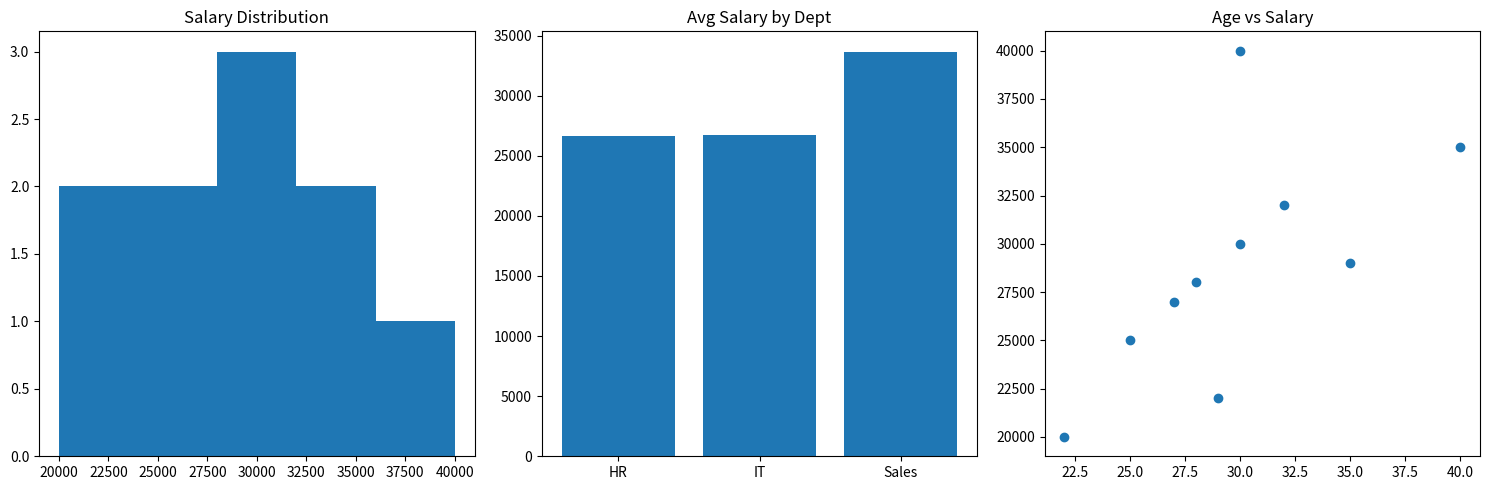

Write the Python code that produced this figure.
# ================================
# MATPLOTLIB PRACTICE QUESTIONS
# ================================

import pandas as pd
import numpy as np
import matplotlib.pyplot as plt

# ----------------
# DATASET
# ----------------
data = {
    "Name": ["A","B","C","D","E","F","G","H","I","J"],
    "Age": [22, 25, 30, 35, 28, 40, 30, 29, 27, 32],
    "Dept": ["IT","HR","IT","Sales","HR","IT","Sales","IT","HR","Sales"],
    "Salary": [20000, 25000, 30000, 29000, 28000, 35000, 40000, 22000, 27000, 32000],
    "Experience": [1, 3, 5, 7, 2, 10, 8, 4, 2, 6]
}

df = pd.DataFrame(data)

# ================================
# LEVEL 1: BASIC PLOTS
# ================================

# 1. Create a line plot:
#    X = Age, Y = Salary

# plt.plot(df['Age'],df['Salary'],data=df)
# plt.title('Age vs Salary')
# plt.xlabel('Age')
# plt.ylabel('Salary')
# plt.show()

# 2. Create a bar chart:
#    Average salary by department

# avg_salary = df.groupby("Dept")["Salary"].mean()
# plt.bar(avg_salary.index,avg_salary.values)
# plt.title("Average salary by department")
# plt.xlabel('Department')
# plt.ylabel('Salary')
# plt.show()

# 3. Create a histogram:
#    Salary distribution

# plt.hist(df["Salary"],bins=5)
# plt.title("Salary distribution")
# plt.xlabel('salary')
# plt.ylabel('freequency')
# plt.show()

# 4. Create a scatter plot:
#    Age vs Salary

# plt.scatter(df['Age'],df['Salary'])
# plt.title("Age vs Salary")
# plt.xlabel("Age")
# plt.ylabel("Salary")
# plt.show()

# 5. Create a pie chart:
#    Count of employees in each department

# dept_count = df['Dept'].value_counts()
# plt.pie(dept_count.values,labels=dept_count.index,autopct="%1.1f")
# plt.title("Department Distribution")
# plt.show()


# ================================
# LEVEL 2: CUSTOMIZATION
# ================================

# 6. Add:
#    - Title
#    - X label
#    - Y label
#    to any one plot

# plt.plot(df["Age"], df["Salary"], marker='o')

# plt.title("Age vs Salary")
# plt.xlabel("Age")
# plt.ylabel("Salary")

# plt.show()

# 7. Scatter plot with colors:
#    IT → yellow
#    HR → blue
#    Sales → green

# color_map = {
#     "IT": "yellow",
#     "HR": "blue",
#     "Sales": "green"
# }
# colors = df["Dept"].map(color_map).fillna("gray")
# plt.scatter(df["Age"], df["Salary"], c=colors)

# plt.title("Age vs Salary by Department")
# plt.xlabel("Age")
# plt.ylabel("Salary")
# plt.show()

# 8. Add legend to scatter plot

# for dept, color in color_map.items():
#     subset = df[df["Dept"] == dept]
#     plt.scatter(subset["Age"], subset["Salary"], c=color, label=dept)

# plt.title("Age vs Salary by Department")
# plt.xlabel("Age")
# plt.ylabel("Salary")

# plt.legend()
# plt.show()


# ================================
# LEVEL 3: MULTIPLE PLOTS
# ================================

# 9. Create 2 plots in one figure (side by side):
#    - Bar chart
#    - Histogram

# fig, ax = plt.subplots(1, 2, figsize=(10,5))

# # Bar chart (Avg Salary by Dept)
# avg_salary = df.groupby("Dept")["Salary"].mean()
# ax[0].bar(avg_salary.index, avg_salary.values)
# ax[0].set_title("Avg Salary by Dept")

# # Histogram (Salary Distribution)
# ax[1].hist(df["Salary"], bins=5)
# ax[1].set_title("Salary Distribution")

# plt.tight_layout()
# plt.show()

# 10. Create 3 subplots:
#     - Line plot
#     - Scatter plot
#     - Histogram

# fig, ax = plt.subplots(1, 3, figsize=(15,5))

# # Line plot
# ax[0].plot(df["Age"], df["Salary"], marker='o')
# ax[0].set_title("Age vs Salary (Line)")

# # Scatter plot
# ax[1].scatter(df["Age"], df["Salary"])
# ax[1].set_title("Age vs Salary (Scatter)")

# # Histogram
# ax[2].hist(df["Salary"], bins=5)
# ax[2].set_title("Salary Distribution")

# plt.tight_layout()
# plt.show()

# ================================
# LEVEL 4: ADVANCED
# ================================

# 11. Sort data by Salary and plot line chart
# df_sorted = df.sort_values(by="Salary")

# plt.plot(df_sorted["Age"], df_sorted["Salary"], marker='o')
# plt.title("Salary Trend (Sorted)")
# plt.xlabel("Age")
# plt.ylabel("Salary")
# plt.show()

# 12. Highlight highest salary point in scatter plot
# max_salary = df["Salary"].max()

# plt.scatter(df["Age"], df["Salary"])

# # highlight max
# highlight = df[df["Salary"] == max_salary]
# plt.scatter(highlight["Age"], highlight["Salary"], marker='o', label="Highest Salary")

# plt.legend()
# plt.title("Highest Salary Highlight")
# plt.show()

# 13. Bar chart:
#     Total salary by department

# total_salary = df.groupby("Dept")["Salary"].sum()

# plt.bar(total_salary.index, total_salary.values)
# plt.title("Total Salary by Dept")
# plt.xlabel("Dept")
# plt.ylabel("Total Salary")
# plt.show()

# 14. Scatter plot:
#     Experience vs Salary

# plt.scatter(df["Experience"], df["Salary"])
# plt.title("Experience vs Salary")
# plt.xlabel("Experience")
# plt.ylabel("Salary")
# plt.show()

# 15. Salary distribution per department
#     (multiple histograms or grouping)

# for dept in df["Dept"].unique():
#     subset = df[df["Dept"] == dept]
#     plt.hist(subset["Salary"], bins=5, label=dept, alpha=0.5)

# plt.legend()
# plt.title("Salary Distribution by Dept")
# plt.show()


# ================================
# FINAL TASK
# ================================

# 16. Create a dashboard-style figure:
#     Combine 3 plots:
#     - Salary distribution
#     - Dept vs Avg Salary
#     - Age vs Salary

fig, ax = plt.subplots(1, 3, figsize=(15,5))

# Salary distribution
ax[0].hist(df["Salary"], bins=5)
ax[0].set_title("Salary Distribution")

# Avg salary by Dept
avg_salary = df.groupby("Dept")["Salary"].mean()
ax[1].bar(avg_salary.index, avg_salary.values)
ax[1].set_title("Avg Salary by Dept")

# Age vs Salary
ax[2].scatter(df["Age"], df["Salary"])
ax[2].set_title("Age vs Salary")

plt.tight_layout()
plt.show()

# ================================
# END
# ================================
